Image classification data set "satellite_dataset_final" (royalp2p/weather-ai-project on GitHub). Class labels (3): clear, cloudy, rain.

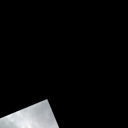
Label: clear

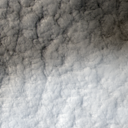
Label: rain

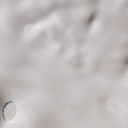
Label: clear

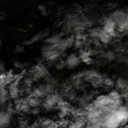
Label: rain

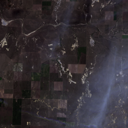
Label: cloudy

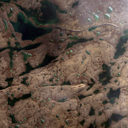
Label: cloudy
